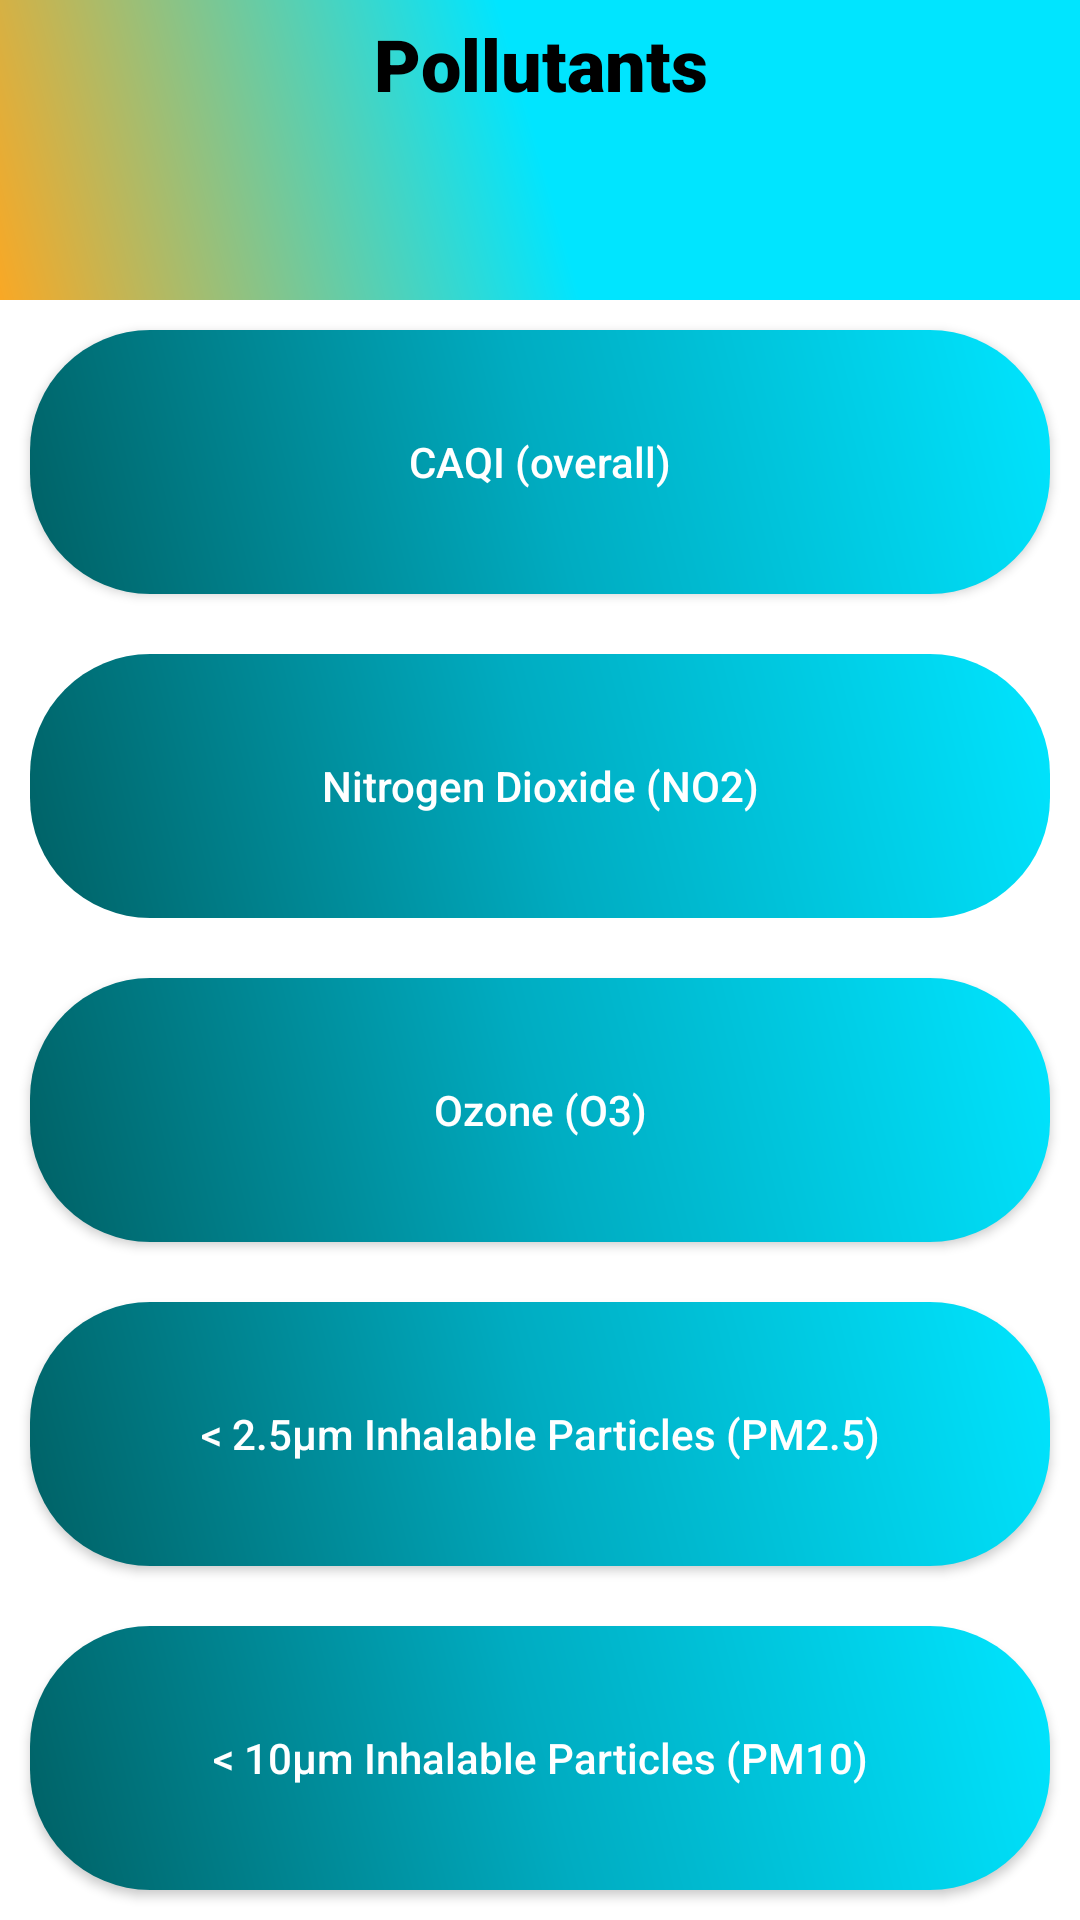

The Android layout XML behind this screen, and the referenced resources:
<!-- AndroidManifest.xml: application theme Theme.WeatherWidget -->
<!-- res/layout/fragment_air_pollution_type_selection.xml -->
<?xml version="1.0" encoding="utf-8"?>
<LinearLayout xmlns:android="http://schemas.android.com/apk/res/android"
    xmlns:tools="http://schemas.android.com/tools"
    style="@style/TextAppearance.AppCompat.Widget.Button.Borderless.Colored"
    android:layout_width="match_parent"
    android:layout_height="wrap_content"
    android:orientation="vertical"
    tools:context=".view.fragment.AirPollutionTypeSelectionSheet">

    <TextView
        android:id="@+id/airPollutionTypeTitle"
        android:layout_width="match_parent"
        android:layout_height="wrap_content"
        android:layout_weight="1"
        android:padding="@dimen/_5dp"
        android:background="@drawable/curstom_bg_3"
        android:text="@string/pollutants"
        android:textAlignment="center"
        android:textStyle="bold"
        android:fontFamily="sans-serif-black"
        android:textColor="@color/design_default_color_on_secondary"
        android:textSize="@dimen/title_medium" />

    <androidx.appcompat.widget.AppCompatButton
        android:id="@+id/airPollutionTypeCaqi"
        android:layout_width="match_parent"
        android:layout_weight="1"
        android:background="@drawable/custom_bg_2"
        android:layout_margin="@dimen/_10dp"
        android:layout_height="30dp"
        android:textColor="@color/design_default_color_on_primary"
        android:text="CAQI (overall)"
        android:textAllCaps="false"
         />

    <androidx.appcompat.widget.AppCompatButton
        android:id="@+id/airPollutionTypeCo"
        android:layout_width="match_parent"
        android:layout_weight="1"
        android:text="Carbon Monoxide (CO)"
        android:background="@drawable/custom_bg_2"
        android:layout_margin="@dimen/_10dp"
        android:layout_height="30dp"
        android:textColor="@color/design_default_color_on_primary"
        android:textAllCaps="false"
        android:visibility="gone" />

    <androidx.appcompat.widget.AppCompatButton
        android:id="@+id/airPollutionTypeNo"
        android:layout_width="match_parent"
        android:layout_weight="1"
        android:text="Nitrogen Monoxide (NO)"
        android:textAllCaps="false"
        android:background="@drawable/custom_bg_2"
        android:layout_margin="@dimen/_10dp"
        android:layout_height="30dp"
        android:textColor="@color/design_default_color_on_primary"
        android:visibility="gone" />

    <androidx.appcompat.widget.AppCompatButton
        android:id="@+id/airPollutionTypeNo2"
        style="@style/Widget.AppCompat.Button.Borderless"
        android:layout_width="match_parent"
        android:layout_height="30dp"
        android:layout_weight="1"
        android:background="@drawable/custom_bg_2"
        android:text="@string/airPollutionNo2"
        android:textAllCaps="false"
        android:layout_margin="@dimen/_10dp"
        android:textColor="@color/primary_text_color" />

    <androidx.appcompat.widget.AppCompatButton
        android:id="@+id/airPollutionTypeO3"
        android:layout_width="match_parent"
        android:layout_height="30dp"
        android:layout_weight="1"
        android:text="@string/airPollutionO3"
        android:textAllCaps="false"
        android:layout_margin="@dimen/_10dp"
        android:background="@drawable/custom_bg_2"
        android:textColor="@color/primary_text_color" />

    <androidx.appcompat.widget.AppCompatButton
        android:id="@+id/airPollutionTypeSo2"
        android:layout_width="match_parent"
        android:layout_height="30dp"
        android:layout_weight="1"
        android:text="Sulfur Dioxide (SO2)"
        android:textAllCaps="false"
        android:layout_margin="@dimen/_10dp"
        android:background="@drawable/custom_bg_2"
        android:textColor="@color/primary_text_color"
        android:visibility="gone" />

    <androidx.appcompat.widget.AppCompatButton
        android:id="@+id/airPollutionTypePm2_5"
        android:layout_width="match_parent"
        android:layout_height="30dp"
        android:layout_weight="1"
        android:text="@string/airPollutionPm2_5"
        android:textAllCaps="false"
        android:layout_margin="@dimen/_10dp"
        android:background="@drawable/custom_bg_2"
        android:textColor="@color/primary_text_color"
         />

    <androidx.appcompat.widget.AppCompatButton
        android:id="@+id/airPollutionTypePm10"
        android:layout_width="match_parent"
        android:layout_height="30dp"
        android:layout_weight="1"
        android:text="@string/airPollutionPm10"
        android:textAllCaps="false"
        android:layout_margin="@dimen/_10dp"
        android:background="@drawable/custom_bg_2"
        android:textColor="@color/primary_text_color"
         />

    <androidx.appcompat.widget.AppCompatButton
        android:id="@+id/airPollutionTypeNh3"
        android:layout_width="match_parent"
        android:layout_height="30dp"
        android:layout_weight="1"
        android:text="Ammonia (NH3)"
        android:textAllCaps="false"
        android:layout_margin="@dimen/_10dp"
        android:background="@drawable/custom_bg_2"
        android:textColor="@color/primary_text_color"
        android:visibility="gone" />

</LinearLayout>
<!-- resources referenced by this layout -->
<resources>
  <color name="primary_text_color">#FFFFFF</color>
  <dimen name="_10dp">10dp</dimen>
  <dimen name="_5dp">5dp</dimen>
  <dimen name="title_medium">24sp</dimen>
  <!-- drawable curstom_bg_3 (drawable) -->
  <?xml version="1.0" encoding="utf-8"?>
  <shape xmlns:android="http://schemas.android.com/apk/res/android">
  
      <gradient
          android:type="linear"
          android:angle="45"
          android:centerColor="#00E5FF"
          android:endColor="#00E5FF"
          android:startColor="#F9A825" />
  </shape>
  <!-- drawable custom_bg_2 (drawable) -->
  <?xml version="1.0" encoding="utf-8"?>
  <shape xmlns:android="http://schemas.android.com/apk/res/android"
      android:shape="rectangle">
      <corners android:radius="40dp"/>
  
      <gradient
          android:angle="45"
          android:centerColor="#00ACC1"
          android:endColor="#00E5FF"
          android:startColor="#006064" />
  </shape>
  <string name="airPollutionNo2">Nitrogen Dioxide (NO2)</string>
  <string name="airPollutionO3">Ozone (O3)</string>
  <string name="airPollutionPm10">&lt; 10μm Inhalable Particles (PM10)</string>
  <string name="airPollutionPm2_5">&lt; 2.5μm Inhalable Particles (PM2.5)</string>
  <string name="pollutants">Pollutants</string>
  <style name="Theme.WeatherWidget" parent="Theme.MaterialComponents.DayNight.NoActionBar">
          
          <item name="colorPrimary">@color/material_button_text</item>
          <item name="colorPrimaryVariant">@color/purple_700</item>
          <item name="colorOnPrimary">@color/white</item>
          
          <item name="colorSecondary">@color/teal_200</item>
          <item name="colorSecondaryVariant">@color/teal_700</item>
          <item name="colorOnSecondary">@color/white</item>
          
          <item name="android:statusBarColor">?attr/colorPrimaryVariant</item>
          
          <item name="popupMenuBackground">?colorBackgroundFloating</item>
      </style>
  <color name="material_button_text">#FF0125DF</color>
  <color name="purple_700">#FF3700B3</color>
  <color name="white">#FFFFFFFF</color>
  <color name="teal_200">#FF03DAC5</color>
  <color name="teal_700">#FF018786</color>
</resources>
